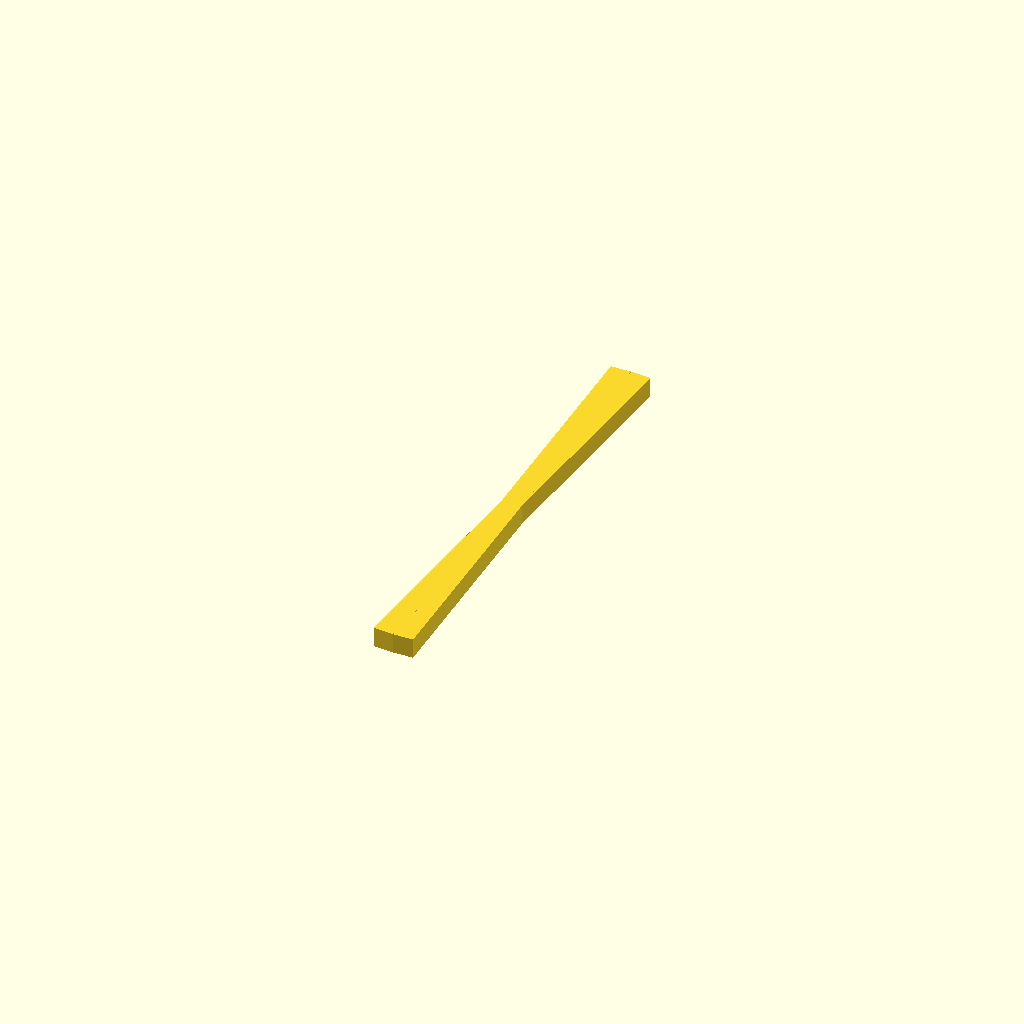
Cell 1: rendered with the file's own defaults.
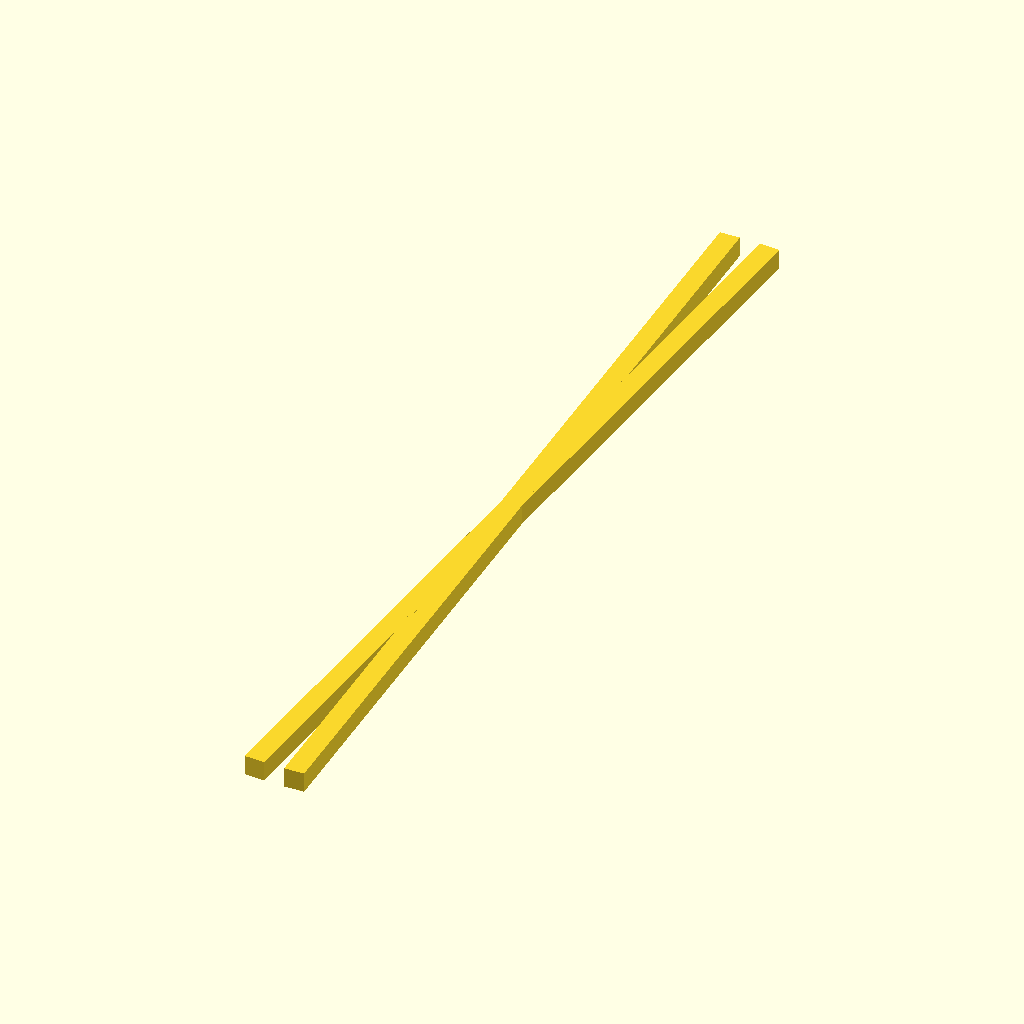
Cell 2 — tw set to 140, the other parameters unchanged.
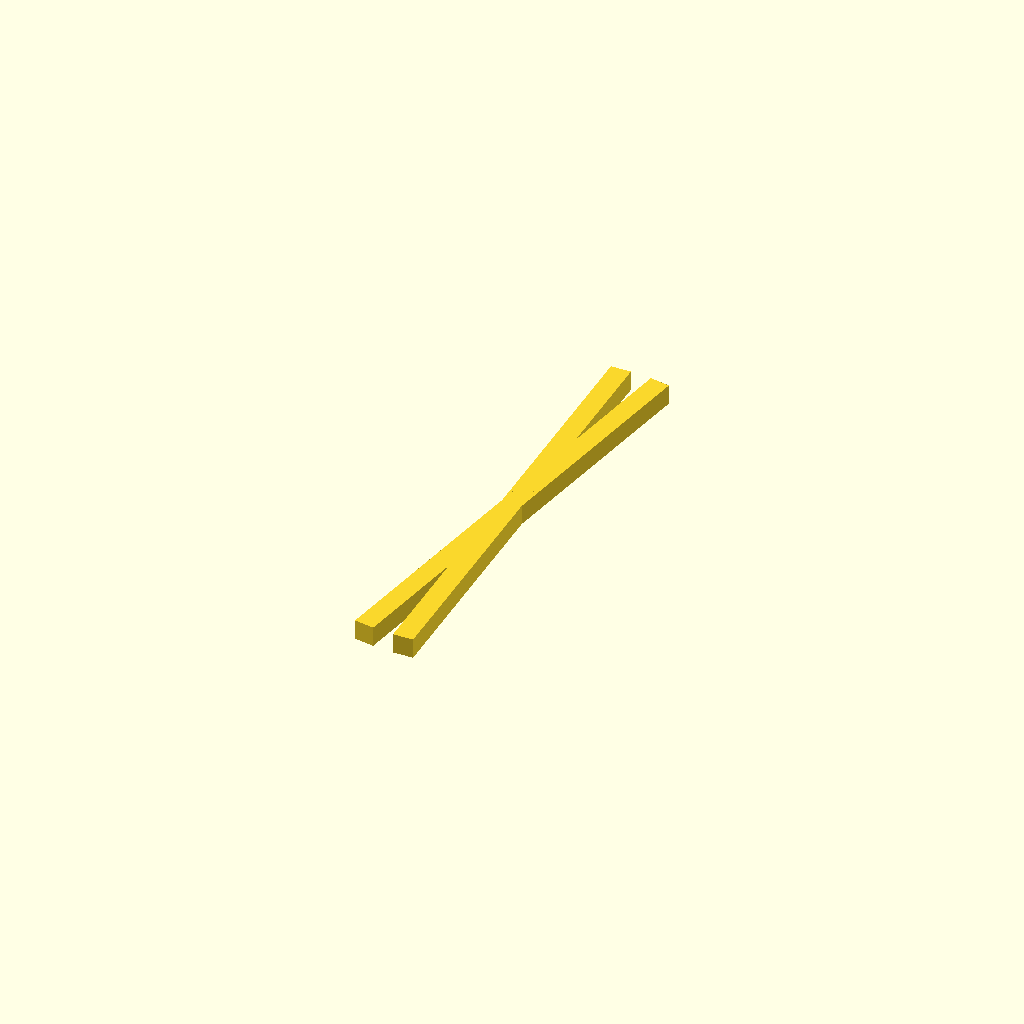
Cell 3: ag = 10 (everything else at default).
All cells are drawn from one camera (rotation 55°, 0°, 25°, orthographic, colour scheme Cornfield), so only the parameter changes between them.
The OpenSCAD source (Brücke/v2.scad):
$fn=128;
//    import("24_Inch_Radius_-_W.stl");

// track radius
rd=618;
// track width
tw=70;
// outer rim
or=rd+tw/2;
// inner rim
ir=rd-tw/2;
// angle per segment
ag=5;

//polygon([[0,ir],[0,or],[sin(ag)*or,cos(ag)*(or)], [sin(ag)*ir,cos(ag)*(ir)]]);



cube([3,tw,3],true);
rotate([0,0,-ag]) cube([3,tw,3],true);

//translate([sin(ag)*ir,0,0]) rotate([0,0,-ag]) cube([3,tw,3]);
//translate([0,tw,0]) rotate([0,0,-90-ag]) cube([3,tw,3]);



 
Parameter table extracted from the source (name, type, default, range or options):
rd: number, default 618
tw: number, default 70
ag: number, default 5
